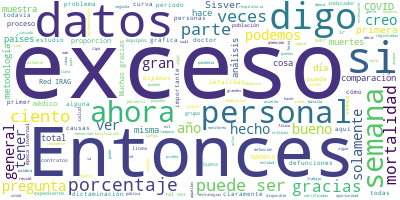

Source data for this figure (header and first rows):
Participante, Texto, Sentimiento, Palabras, Dia, Mes, Anio
PREGUNTA, Buenas noches, doctor. Ignacio de Alba, …, 0.0, 10, 29, 11, 2020
PREGUNTA, Le preguntaría: si tienen datos de cuál …, 0.0, 15, 29, 11, 2020
PREGUNTA, Y otra más sería: ¿sabe si este 38 por c…, 0.0, 26, 29, 11, 2020
PREGUNTA, Gracias., 0.0, 1, 29, 11, 2020
RUY LOPEZ RIDAURA, Gracias por la pregunta. Sí tenemos y lo…, 0.0, 35, 29, 11, 2020
RUY LOPEZ RIDAURA, Normalmente, y creo que lo tenemos en el…, 0.0, 86, 29, 11, 2020
RUY LOPEZ RIDAURA, Digo, el análisis de exceso es tan sensi…, 0.0, 41, 29, 11, 2020
RUY LOPEZ RIDAURA, Entonces, sí, puedes tener estos excesos…, 0.0, 22, 29, 11, 2020
RUY LOPEZ RIDAURA, ¿Por qué?, 0.0, 2, 29, 11, 2020
RUY LOPEZ RIDAURA, Porque se van promediado, es parte de lo…, 0.0, 52, 29, 11, 2020
RUY LOPEZ RIDAURA, De acuerdo a la comparación, realmente h…, 0.0, 43, 29, 11, 2020
RUY LOPEZ RIDAURA, Y el problema es que las metodologías no…, 0.0, 87, 29, 11, 2020
RUY LOPEZ RIDAURA, Entonces realmente nos ha costado y pref…, 0.0, 32, 29, 11, 2020
RUY LOPEZ RIDAURA, Si tuviéramos este tipo de base de datos…, 0.0, 41, 29, 11, 2020
RUY LOPEZ RIDAURA, Ahora, perdón, nada más una cosa que qui…, 0.0, 92, 29, 11, 2020
PREGUNTA, Gracias, doctor. Preguntarle, en este 72…, 0.0, 46, 29, 11, 2020
PREGUNTA, Y recuerdo que en alguna, creo que la pr…, 0.0, 35, 29, 11, 2020
PREGUNTA, He tratado de sacar la gráfica, pero no …, 0.0, 25, 29, 11, 2020
PREGUNTA, Muchas gracias., 0.0, 2, 29, 11, 2020
RUY LOPEZ RIDAURA, Gracias. A ver, de la primera pregunta, …, 0.0, 48, 29, 11, 2020
RUY LOPEZ RIDAURA, Entonces ¿qué es lo que estamos reportan…, 0.0, 8, 29, 11, 2020
RUY LOPEZ RIDAURA, Nada más para ser precisos y si no lo fu…, 0.0, 48, 29, 11, 2020
RUY LOPEZ RIDAURA, Ahora ¿qué es ese 72 por ciento que tamb…, 0.0, 11, 29, 11, 2020
RUY LOPEZ RIDAURA, Ese 72 por ciento es, del total del exce…, 0.0, 81, 29, 11, 2020
RUY LOPEZ RIDAURA, Entonces, tenemos un proceso de dictamin…, 0.0, 35, 29, 11, 2020
RUY LOPEZ RIDAURA, Entonces, tienen un estudio epidemiológi…, 0.0, 34, 29, 11, 2020
RUY LOPEZ RIDAURA, También estamos incluyendo en esas muert…, 0.0, 99, 29, 11, 2020
RUY LOPEZ RIDAURA, Ahora, lo que presentamos aquí no viene …, 0.0, 106, 29, 11, 2020
RUY LOPEZ RIDAURA, De acuerdo a su segunda pregunta, tengo …, 0.0, 31, 29, 11, 2020
RUY LOPEZ RIDAURA, No sé, digo, no es parte de los indicado…, 0.0, 88, 29, 11, 2020
RUY LOPEZ RIDAURA, Es una forma diferente de ver la letalid…, 0.0, 19, 29, 11, 2020
PREGUNTA, ¿Todavía hay…?, 0.0, 2, 29, 11, 2020
RUY LOPEZ RIDAURA, Sí, todavía quedan dos minutos., 0.0, 5, 29, 11, 2020
PREGUNTA, Rápidamente, doctor. Héctor García, de d…, 0.0, 10, 29, 11, 2020
PREGUNTA, En el primer embate del COVID el persona…, 0.0, 51, 29, 11, 2020
RUY LOPEZ RIDAURA, No, pues muchas gracias. Creo que es muy…, 0.0, 55, 29, 11, 2020
RUY LOPEZ RIDAURA, Sí, en efecto, digo, al igual que la pob…, 0.0, 47, 29, 11, 2020
RUY LOPEZ RIDAURA, Y, ahora, ¿qué hemos hecho?, 0.0, 5, 29, 11, 2020
RUY LOPEZ RIDAURA, Poco lo que se ha hecho también es en al…, 0.0, 40, 29, 11, 2020
RUY LOPEZ RIDAURA, Y claramente se sigue tratando de cubrir…, 0.0, 52, 29, 11, 2020
RUY LOPEZ RIDAURA, Esto claramente, el personal de salud al…, 0.0, 26, 29, 11, 2020
RUY LOPEZ RIDAURA, Entonces también tenemos estos grandes e…, 0.0, 69, 29, 11, 2020
RUY LOPEZ RIDAURA, Esto es parte de las estrategias, creo q…, 0.0, 75, 29, 11, 2020
RUY LOPEZ RIDAURA, Bueno, pues muchas gracias. Son las 20:0…, 0.0, 18, 29, 11, 2020
RUY LOPEZ RIDAURA, Y a la población general, que sigue la e…, 0.0, 56, 29, 11, 2020
RUY LOPEZ RIDAURA, Muchas gracias y buenas noches., 0.0, 5, 29, 11, 2020
